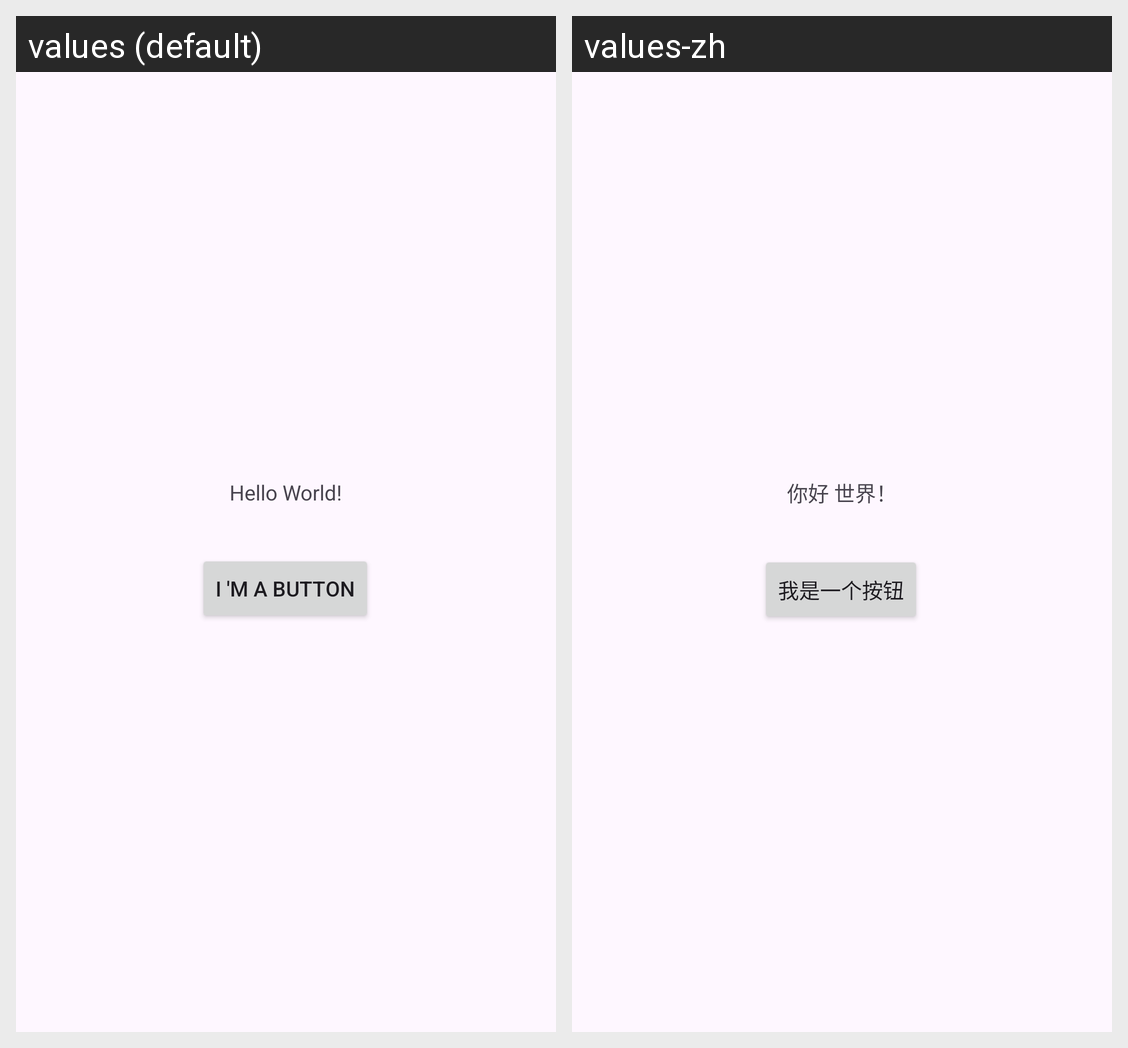

The same Android screen rendered under two of its app's locales, left to right. List the strings drawn on it with the default value and each locale's translation.
Android screen res/layout/activity_main.xml rendered under 2 locales, left to right: values (default), values-zh. Device: Nexus 5 (rendered at 1080×1920; each locale shown at half size, 540×960, under a caption strip naming it); theme Theme.AndroidAssignments.
Strings drawn on this screen, with the default value and each locale's value (text and hints the layout hard-codes, and strings that could not be matched under every locale, appear in the picture but are not listed):

hello_message
  values: Hello World!
  values-zh: 你好 世界！

ButtonText
  values: I 'm a button
  values-zh: 我是一个按钮
